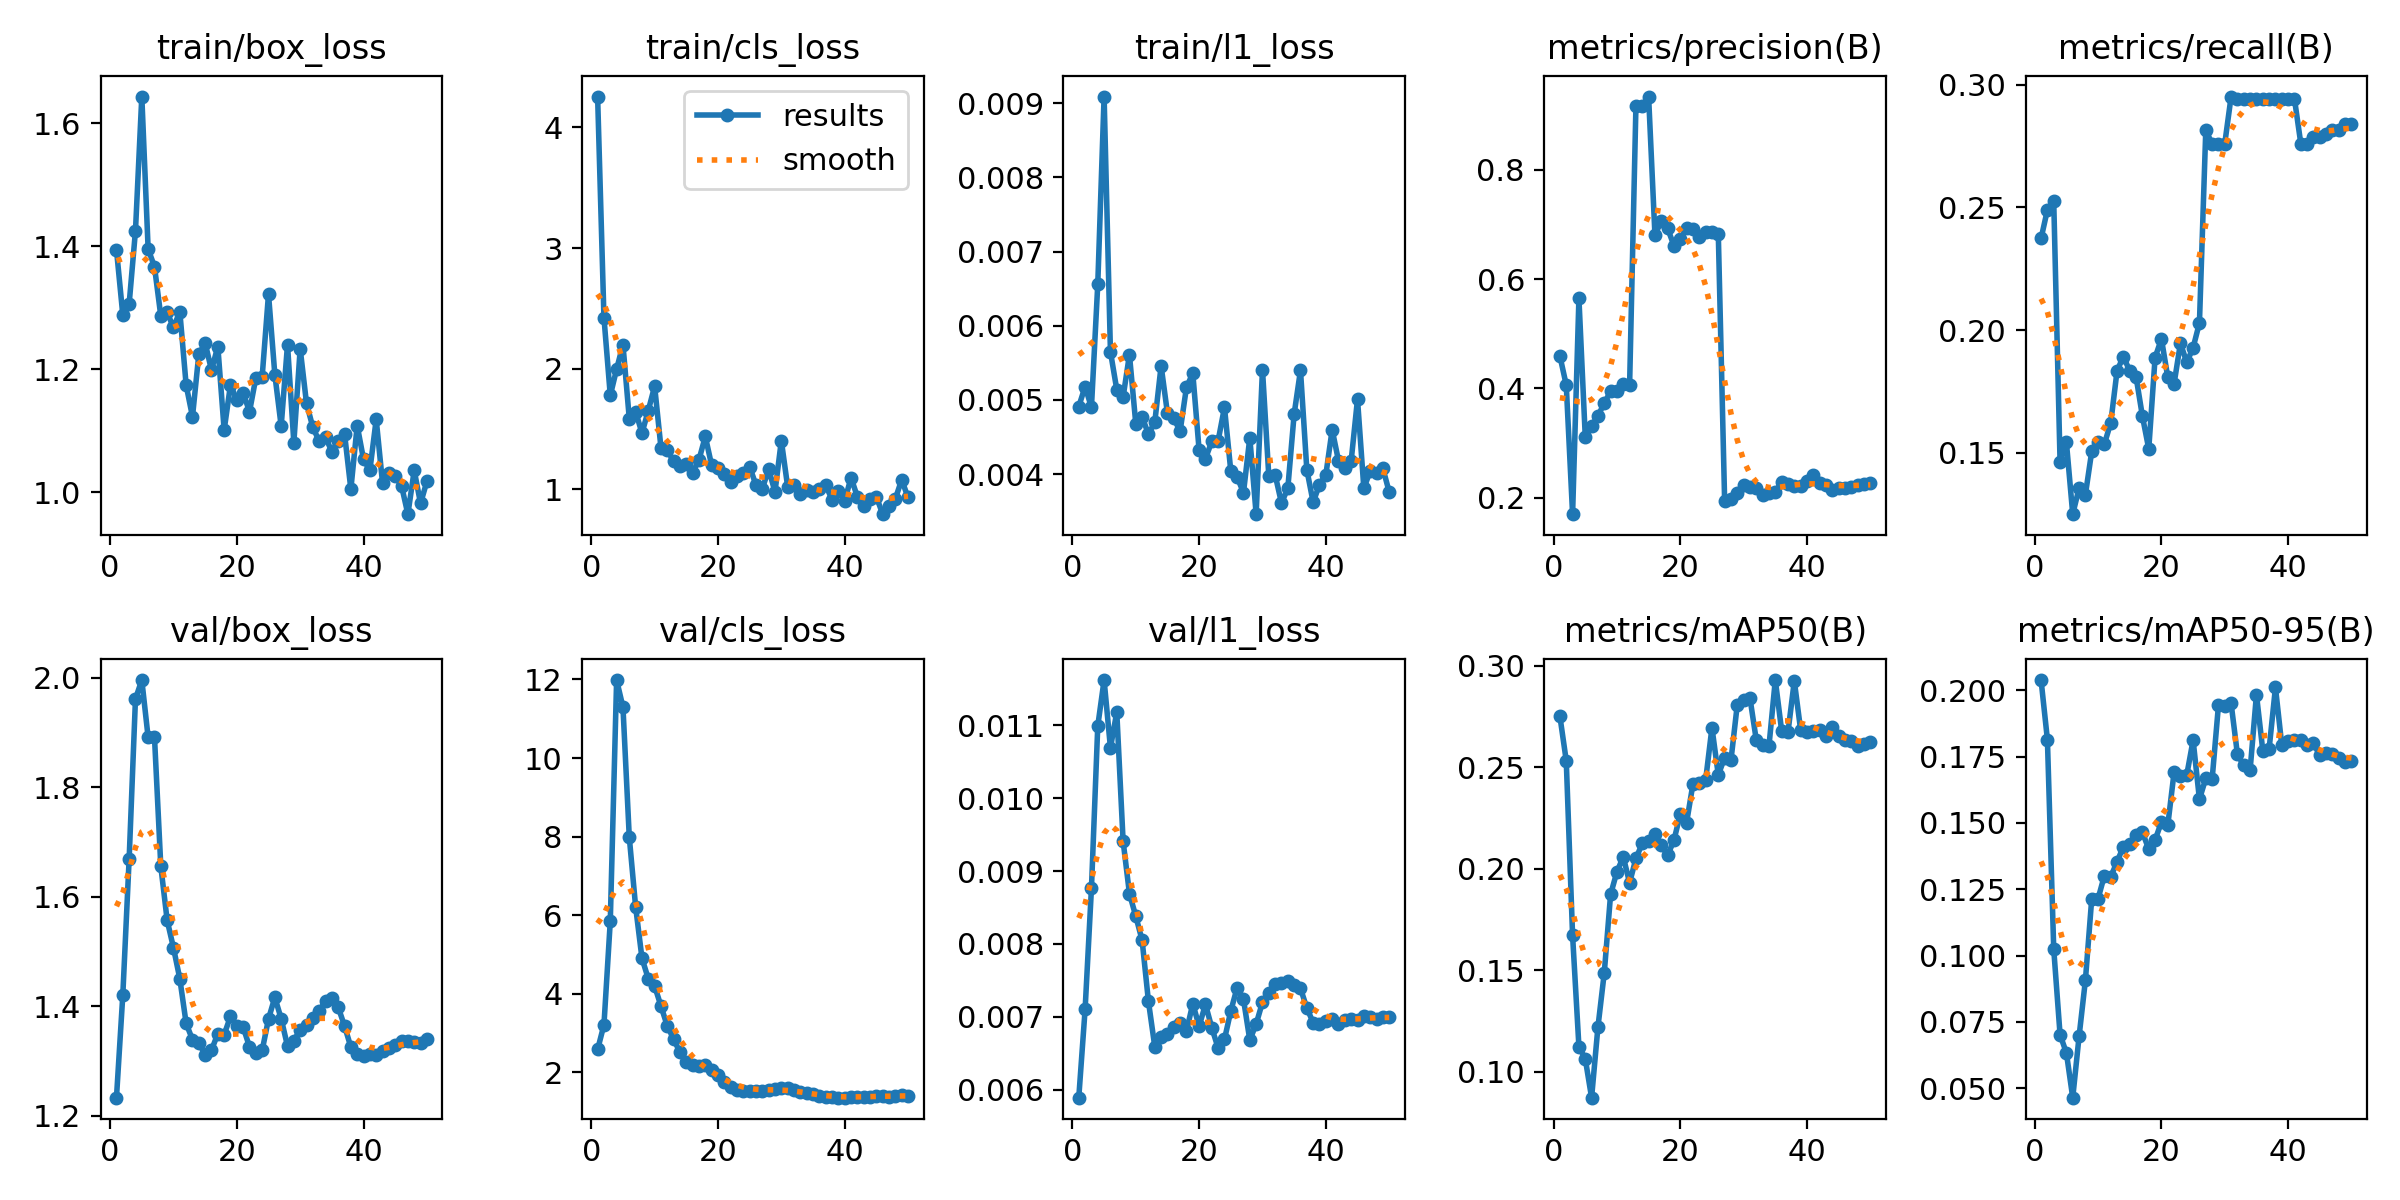

The table this chart was drawn from, first rows:
epoch, time, train/box_loss, train/cls_loss, train/l1_loss, metrics/precision(B), metrics/recall(B), metrics/mAP50(B), metrics/mAP50-95(B), val/box_loss, val/cls_loss, val/l1_loss, lr/pg0, lr/pg1, lr/pg2
1, 49.75, 1.395, 4.255, 0.00491, 0.4593, 0.2374, 0.275, 0.2038, 1.233, 2.582, 0.00589, 0.0003125, 0.0003125, 0.0003125
2, 92.08, 1.288, 2.424, 0.00518, 0.4063, 0.249, 0.2531, 0.1814, 1.42, 3.209, 0.0071, 0.0007147, 0.0007147, 0.0007147
3, 136, 1.306, 1.779, 0.0049, 0.1703, 0.2525, 0.1671, 0.1024, 1.668, 5.847, 0.00876, 0.0011, 0.0011, 0.0011
4, 179.2, 1.425, 1.996, 0.00656, 0.5646, 0.1463, 0.1123, 0.07014, 1.961, 11.98, 0.01099, 0.001176, 0.001176, 0.001176
5, 224.4, 1.643, 2.2, 0.00909, 0.312, 0.1543, 0.1064, 0.0633, 1.996, 11.3, 0.01162, 0.001151, 0.001151, 0.001151
6, 275.1, 1.395, 1.585, 0.00565, 0.331, 0.125, 0.08716, 0.04642, 1.891, 7.982, 0.01069, 0.001126, 0.001126, 0.001126
7, 319.2, 1.367, 1.646, 0.00514, 0.3501, 0.1356, 0.1219, 0.06951, 1.892, 6.215, 0.01118, 0.001102, 0.001102, 0.001102
8, 363.1, 1.287, 1.466, 0.00504, 0.3729, 0.133, 0.1486, 0.09071, 1.656, 4.906, 0.00941, 0.001077, 0.001077, 0.001077
9, 413.3, 1.292, 1.654, 0.00561, 0.395, 0.1506, 0.1873, 0.1215, 1.557, 4.382, 0.00869, 0.001052, 0.001052, 0.001052
10, 459.6, 1.268, 1.855, 0.00468, 0.3946, 0.1543, 0.1984, 0.1214, 1.507, 4.2, 0.00838, 0.001027, 0.001027, 0.001027
11, 502.6, 1.294, 1.345, 0.00477, 0.4091, 0.1537, 0.2058, 0.1302, 1.45, 3.687, 0.00805, 0.001002, 0.001002, 0.001002
12, 546.6, 1.174, 1.324, 0.00454, 0.4063, 0.1622, 0.193, 0.1297, 1.369, 3.18, 0.00721, 0.0009778, 0.0009778, 0.0009778
13, 589.9, 1.123, 1.234, 0.0047, 0.9162, 0.1835, 0.205, 0.1354, 1.339, 2.846, 0.00659, 0.000953, 0.000953, 0.000953
14, 634.5, 1.225, 1.197, 0.00546, 0.916, 0.1892, 0.2124, 0.1411, 1.333, 2.51, 0.00672, 0.0009283, 0.0009283, 0.0009283
15, 679.6, 1.243, 1.213, 0.00482, 0.9335, 0.1833, 0.2135, 0.142, 1.311, 2.263, 0.00676, 0.0009035, 0.0009035, 0.0009035
16, 724.3, 1.199, 1.138, 0.00475, 0.6809, 0.1809, 0.2168, 0.1456, 1.32, 2.179, 0.00686, 0.0008787, 0.0008787, 0.0008787
17, 768.2, 1.237, 1.245, 0.00458, 0.7052, 0.1649, 0.2117, 0.1464, 1.35, 2.169, 0.00691, 0.000854, 0.000854, 0.000854
18, 812.7, 1.101, 1.439, 0.00517, 0.6926, 0.1516, 0.2065, 0.1401, 1.348, 2.197, 0.0068, 0.0008293, 0.0008293, 0.0008293
19, 855.8, 1.175, 1.199, 0.00536, 0.6612, 0.1888, 0.214, 0.1436, 1.381, 2.06, 0.00718, 0.0008045, 0.0008045, 0.0008045
20, 899.6, 1.15, 1.177, 0.00432, 0.6728, 0.1965, 0.2268, 0.1503, 1.364, 1.942, 0.00687, 0.0007797, 0.0007797, 0.0007797
21, 943.7, 1.162, 1.13, 0.00421, 0.6924, 0.1809, 0.2227, 0.149, 1.362, 1.748, 0.00717, 0.000755, 0.000755, 0.000755
22, 986.1, 1.131, 1.064, 0.00444, 0.6908, 0.1782, 0.2417, 0.1691, 1.326, 1.64, 0.00685, 0.0007302, 0.0007302, 0.0007302
23, 1033, 1.186, 1.107, 0.00445, 0.6773, 0.1946, 0.2423, 0.1675, 1.314, 1.551, 0.00657, 0.0007055, 0.0007055, 0.0007055
24, 1075, 1.188, 1.133, 0.0049, 0.6864, 0.1869, 0.2435, 0.1681, 1.319, 1.52, 0.00669, 0.0006808, 0.0006808, 0.0006808
25, 1119, 1.322, 1.188, 0.00404, 0.6859, 0.1928, 0.2694, 0.1812, 1.377, 1.519, 0.00708, 0.000656, 0.000656, 0.000656
26, 1161, 1.191, 1.036, 0.00396, 0.6829, 0.203, 0.2462, 0.1589, 1.416, 1.533, 0.0074, 0.0006312, 0.0006312, 0.0006312
27, 1205, 1.108, 1.006, 0.00375, 0.1953, 0.2814, 0.2546, 0.1668, 1.377, 1.526, 0.00724, 0.0006065, 0.0006065, 0.0006065
28, 1249, 1.24, 1.167, 0.00449, 0.1981, 0.2761, 0.2534, 0.1664, 1.327, 1.54, 0.00668, 0.0005818, 0.0005818, 0.0005818
29, 1293, 1.081, 0.9798, 0.00346, 0.2096, 0.2761, 0.2808, 0.1943, 1.337, 1.585, 0.0069, 0.000557, 0.000557, 0.000557
30, 1336, 1.233, 1.404, 0.00541, 0.2228, 0.2761, 0.2829, 0.194, 1.357, 1.608, 0.0072, 0.0005322, 0.0005322, 0.0005322
31, 1379, 1.145, 1.021, 0.00397, 0.2192, 0.2952, 0.284, 0.195, 1.365, 1.6, 0.00732, 0.0005075, 0.0005075, 0.0005075
32, 1423, 1.106, 1.039, 0.00399, 0.2176, 0.2942, 0.2633, 0.1758, 1.378, 1.552, 0.00745, 0.0004827, 0.0004827, 0.0004827
33, 1466, 1.083, 0.9599, 0.00361, 0.2058, 0.2942, 0.2609, 0.1717, 1.391, 1.509, 0.00746, 0.000458, 0.000458, 0.000458
34, 1509, 1.089, 0.9961, 0.00381, 0.2087, 0.2942, 0.2604, 0.1699, 1.41, 1.482, 0.00749, 0.0004332, 0.0004332, 0.0004332
35, 1552, 1.066, 0.9825, 0.00481, 0.2117, 0.2942, 0.2929, 0.1983, 1.415, 1.444, 0.00744, 0.0004085, 0.0004085, 0.0004085
36, 1594, 1.084, 0.9994, 0.0054, 0.2288, 0.2942, 0.268, 0.1773, 1.398, 1.404, 0.00739, 0.0003837, 0.0003837, 0.0003837
37, 1637, 1.095, 1.035, 0.00406, 0.2249, 0.2942, 0.2672, 0.1779, 1.364, 1.364, 0.00712, 0.000359, 0.000359, 0.000359
38, 1679, 1.005, 0.9161, 0.00362, 0.2222, 0.2942, 0.2924, 0.201, 1.325, 1.362, 0.00692, 0.0003343, 0.0003343, 0.0003343
39, 1721, 1.109, 0.9899, 0.00386, 0.2215, 0.294, 0.2683, 0.1793, 1.312, 1.359, 0.0069, 0.0003095, 0.0003095, 0.0003095
40, 1765, 1.054, 0.9023, 0.00399, 0.2308, 0.2942, 0.2674, 0.181, 1.308, 1.356, 0.00694, 0.0002848, 0.0002848, 0.0002848
41, 1805, 1.036, 1.098, 0.0046, 0.242, 0.2942, 0.2677, 0.1811, 1.312, 1.361, 0.00697, 0.00026, 0.00026, 0.00026
42, 1846, 1.118, 0.9394, 0.00418, 0.2279, 0.2761, 0.2681, 0.1813, 1.31, 1.379, 0.0069, 0.0002352, 0.0002352, 0.0002352
43, 1887, 1.015, 0.8664, 0.00408, 0.2242, 0.2761, 0.2654, 0.1795, 1.317, 1.381, 0.00696, 0.0002105, 0.0002105, 0.0002105
44, 1927, 1.031, 0.9236, 0.00418, 0.2142, 0.2787, 0.2698, 0.1799, 1.324, 1.383, 0.00697, 0.0001857, 0.0001857, 0.0001857
45, 1968, 1.026, 0.9407, 0.00501, 0.2183, 0.2787, 0.2653, 0.1755, 1.329, 1.397, 0.00695, 0.000161, 0.000161, 0.000161
46, 2009, 1.011, 0.7948, 0.00381, 0.2174, 0.28, 0.2633, 0.1764, 1.336, 1.389, 0.00701, 0.0001363, 0.0001363, 0.0001363
47, 2050, 0.9645, 0.861, 0.00404, 0.2201, 0.2814, 0.2628, 0.176, 1.337, 1.384, 0.007, 0.0001115, 0.0001115, 0.0001115
48, 2091, 1.036, 0.9224, 0.00401, 0.2244, 0.2814, 0.2605, 0.1745, 1.335, 1.399, 0.00697, 8.675e-05, 8.675e-05, 8.675e-05
49, 2131, 0.9819, 1.081, 0.00408, 0.2262, 0.284, 0.2612, 0.1728, 1.333, 1.412, 0.007, 6.2e-05, 6.2e-05, 6.2e-05
50, 2173, 1.018, 0.9331, 0.00376, 0.2277, 0.284, 0.2623, 0.1732, 1.341, 1.407, 0.007, 3.725e-05, 3.725e-05, 3.725e-05
